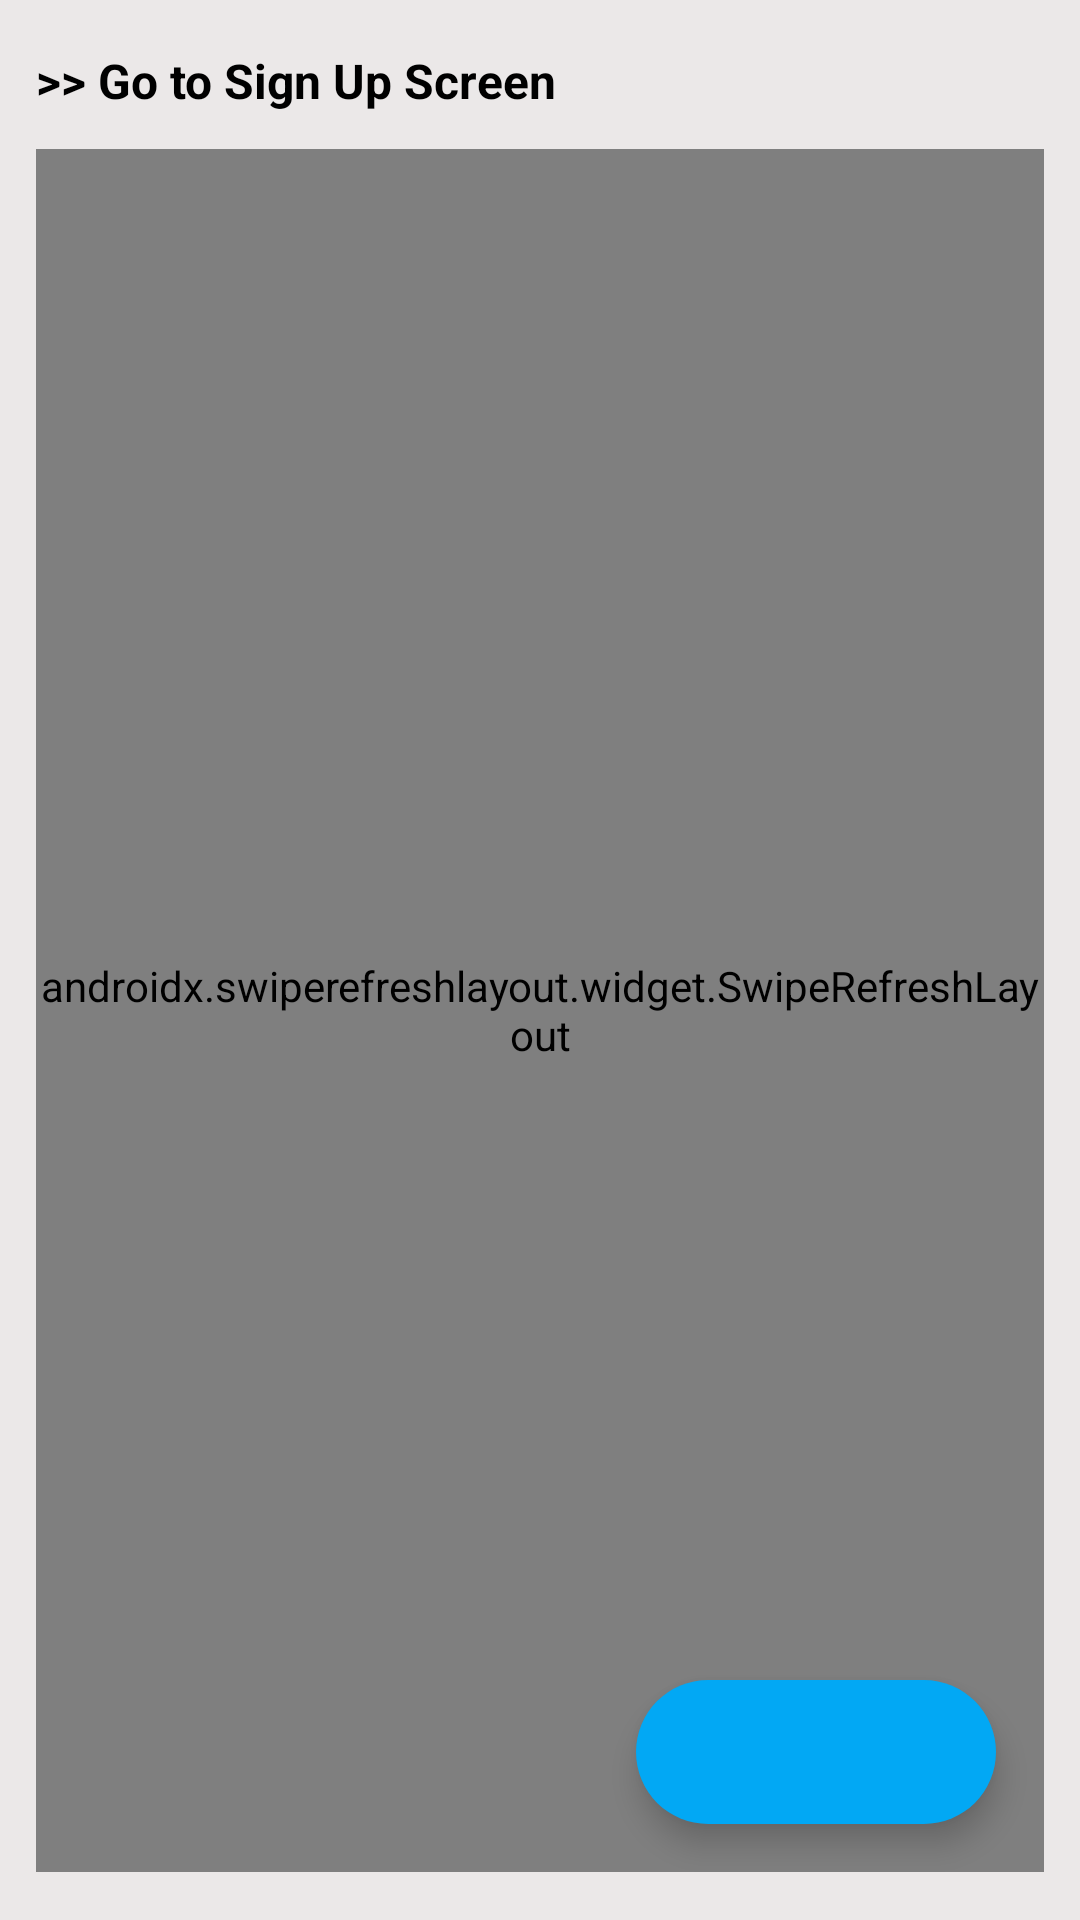

Produce the Android XML layout that renders to this screen, including the resource entries it uses.
<!-- AndroidManifest.xml: application theme Theme.ContactList -->
<!-- res/layout/fragment_home.xml -->
<?xml version="1.0" encoding="utf-8"?>
<layout>

    <data>
        <variable
            name="viewModel"
            type="com.example.contactlist.ui.home.viewmodel.HomeViewModelImpl" />
        <import type="android.view.View" />
    </data>

    <androidx.coordinatorlayout.widget.CoordinatorLayout
        xmlns:android="http://schemas.android.com/apk/res/android"
        xmlns:tools="http://schemas.android.com/tools"
        xmlns:app="http://schemas.android.com/apk/res-auto"
        android:layout_width="match_parent"
        android:layout_height="match_parent"
        tools:context=".ui.home.HomeFragment"
        android:orientation="vertical"
        android:paddingHorizontal="12dp"
        android:paddingVertical="16dp"
        android:id="@+id/ll_home"
        android:background="@color/app_bg">

        <LinearLayout
            android:layout_width="match_parent"
            android:layout_height="match_parent"
            android:orientation="vertical">

            <TextView
                android:id="@+id/tv_navigate_sign_up"
                android:layout_width="wrap_content"
                android:layout_height="wrap_content"
                android:text="@string/go_sign_up"
                android:textStyle="bold"
                android:textColor="@color/black"
                android:textSize="16dp"
                android:layout_marginBottom="12dp" />

            <androidx.swiperefreshlayout.widget.SwipeRefreshLayout
                android:id="@+id/srl_contacts"
                android:layout_width="match_parent"
                android:layout_height="match_parent">

                <FrameLayout
                    android:layout_width="match_parent"
                    android:layout_height="match_parent">

                    <RelativeLayout
                        android:layout_width="match_parent"
                        android:layout_height="match_parent"
                        android:visibility="@{viewModel.emptyScreen ? View.VISIBLE : View.GONE}">


                        <ImageView
                            android:layout_width="96dp"
                            android:layout_height="96dp"
                            android:layout_centerInParent="true"
                            android:src="@drawable/ic_contact"
                            android:layout_gravity="center" />

                    </RelativeLayout>

                    <androidx.recyclerview.widget.RecyclerView
                        android:id="@+id/rv_contacts"
                        android:layout_width="match_parent"
                        android:layout_height="match_parent"
                        android:visibility="@{viewModel.emptyScreen ? View.GONE : View.VISIBLE}"/>

                </FrameLayout>
            </androidx.swiperefreshlayout.widget.SwipeRefreshLayout>
        </LinearLayout>

        <com.google.android.material.floatingactionbutton.ExtendedFloatingActionButton
            android:id="@+id/fab_add"
            android:layout_width="wrap_content"
            android:layout_height="wrap_content"
            android:layout_gravity="bottom|end"
            app:icon="@drawable/ic_add"
            app:iconTint="@color/white"
            android:layout_marginEnd="16dp"
            android:layout_marginBottom="16dp" />

    </androidx.coordinatorlayout.widget.CoordinatorLayout>
</layout>
<!-- resources referenced by this layout -->
<resources>
  <color name="app_bg">#EBE8E8</color>
  <color name="black">#FF000000</color>
  <color name="white">#FFFFFFFF</color>
  <string name="go_sign_up">&gt;&gt; Go to Sign Up Screen</string>
  <style name="Theme.ContactList" parent="Theme.MaterialComponents.DayNight.DarkActionBar">
          
          <item name="colorPrimary">@color/primary</item>
          <item name="colorPrimaryVariant">@color/primary2</item>
          <item name="colorOnPrimary">@color/white</item>
          
          <item name="colorSecondary">@color/secondary</item>
          <item name="colorSecondaryVariant">@color/secondary</item>
          <item name="colorOnSecondary">@color/black</item>
          
          <item name="android:statusBarColor" tools:targetApi="l">?attr/colorPrimaryVariant</item>
          
      </style>
  <color name="primary">#0080ff</color>
  <color name="primary2">#1663be</color>
  <color name="secondary">#02a8f4</color>
</resources>
